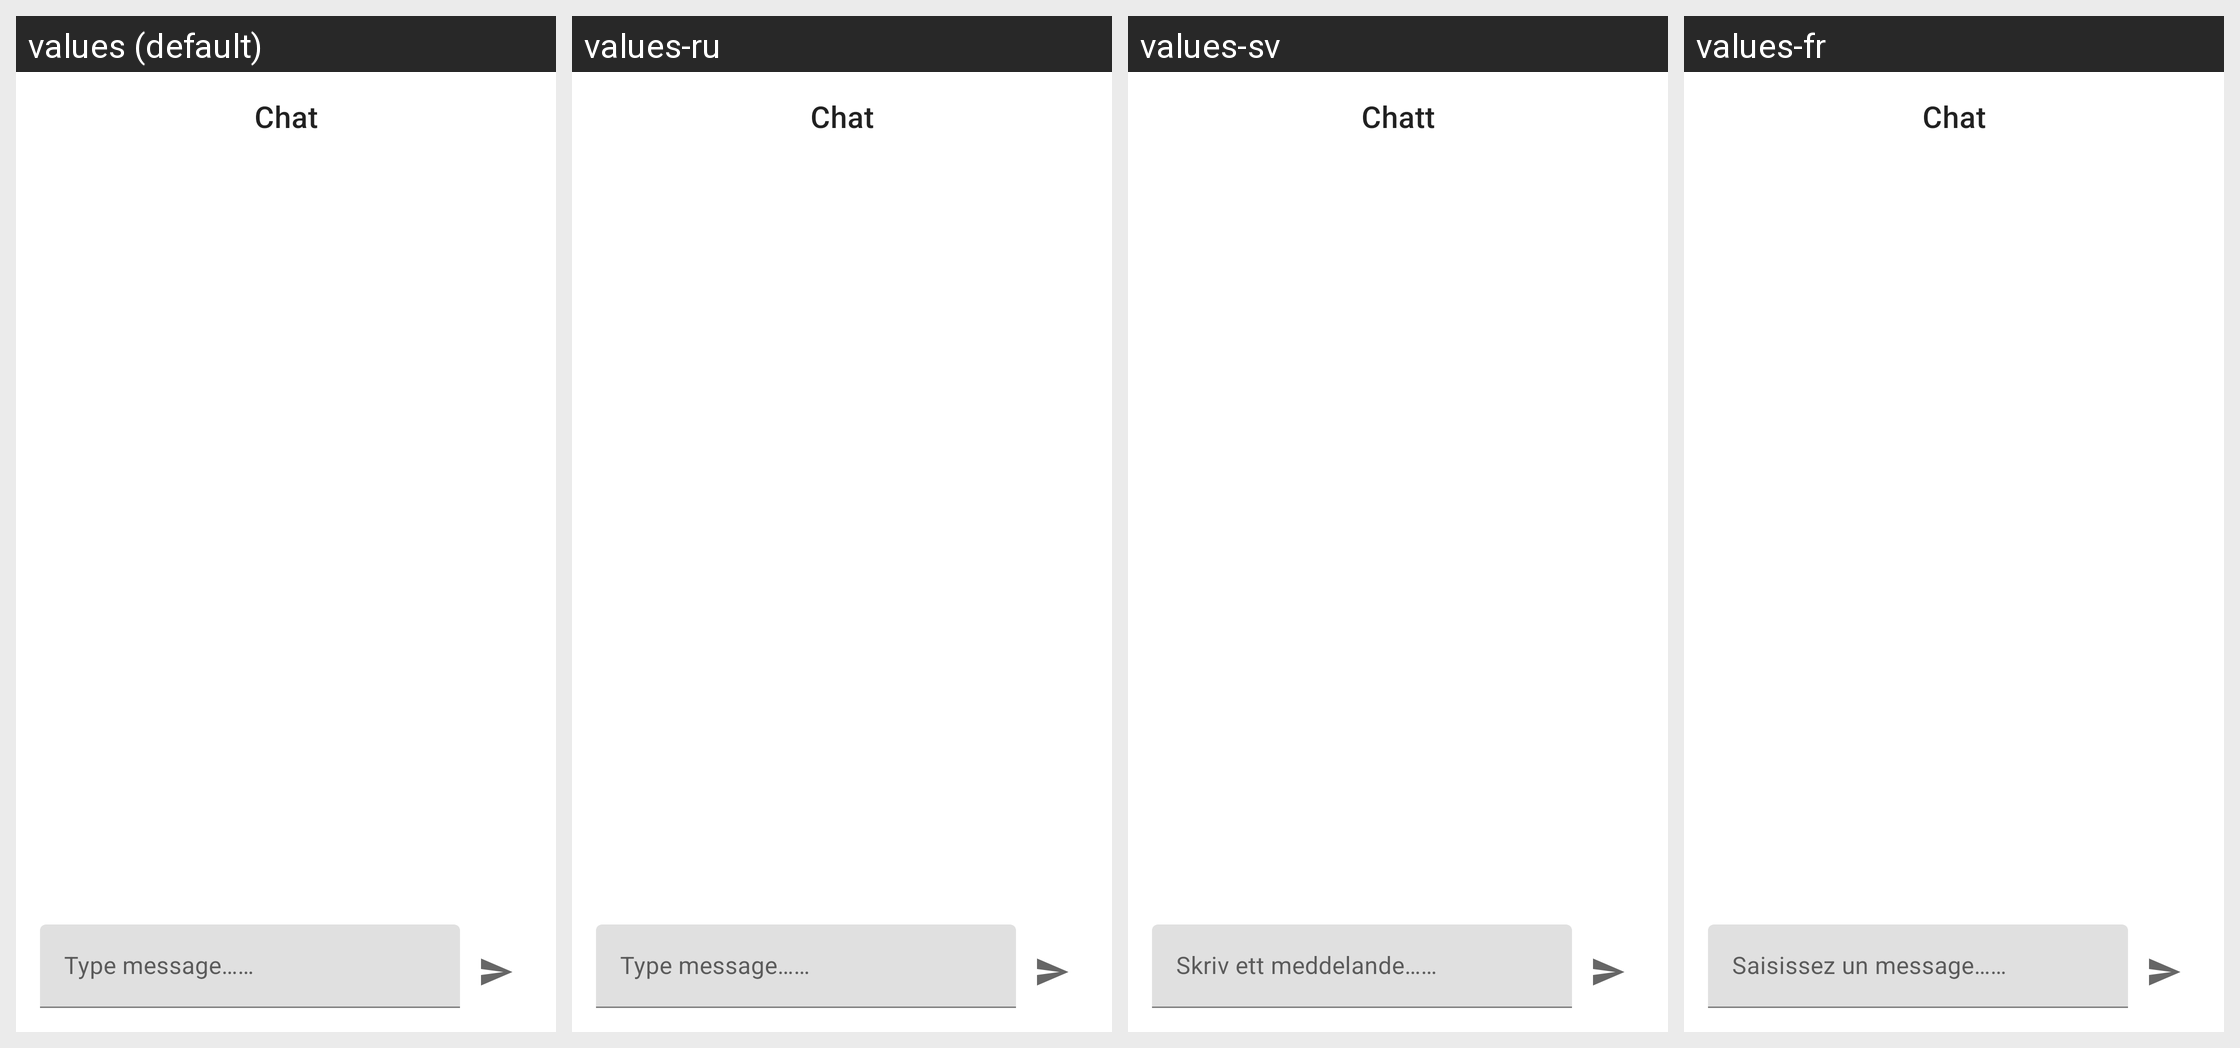

The Android screen above is rendered under several locales of the same app. Produce the string resources it draws, with the default and per-locale values.
Android screen res/layout/dialog_chat.xml rendered under 4 locales, left to right: values (default), values-ru, values-sv, values-fr. Device: Nexus 5 (rendered at 1080×1920; each locale shown at half size, 540×960, under a caption strip naming it); theme Theme.MaterialComponents.DayNight.NoActionBar.
Other locales in the repository, not shown: values-da, values-de, values-el, values-es, values-fi, values-id, values-it, values-ja, values-lt, values-nb, values-nl, values-pl, values-tr.
Strings drawn on this screen, with the default value and each locale's value (text and hints the layout hard-codes, and strings that could not be matched under every locale, appear in the picture but are not listed):

chat
  values: Chat
  values-ru: Chat  [not translated; the default value is used]
  values-sv: Chatt
  values-fr: Chat

type_message
  values: Type message……
  values-ru: Type message……  [not translated; the default value is used]
  values-sv: Skriv ett meddelande……
  values-fr: Saisissez un message……
